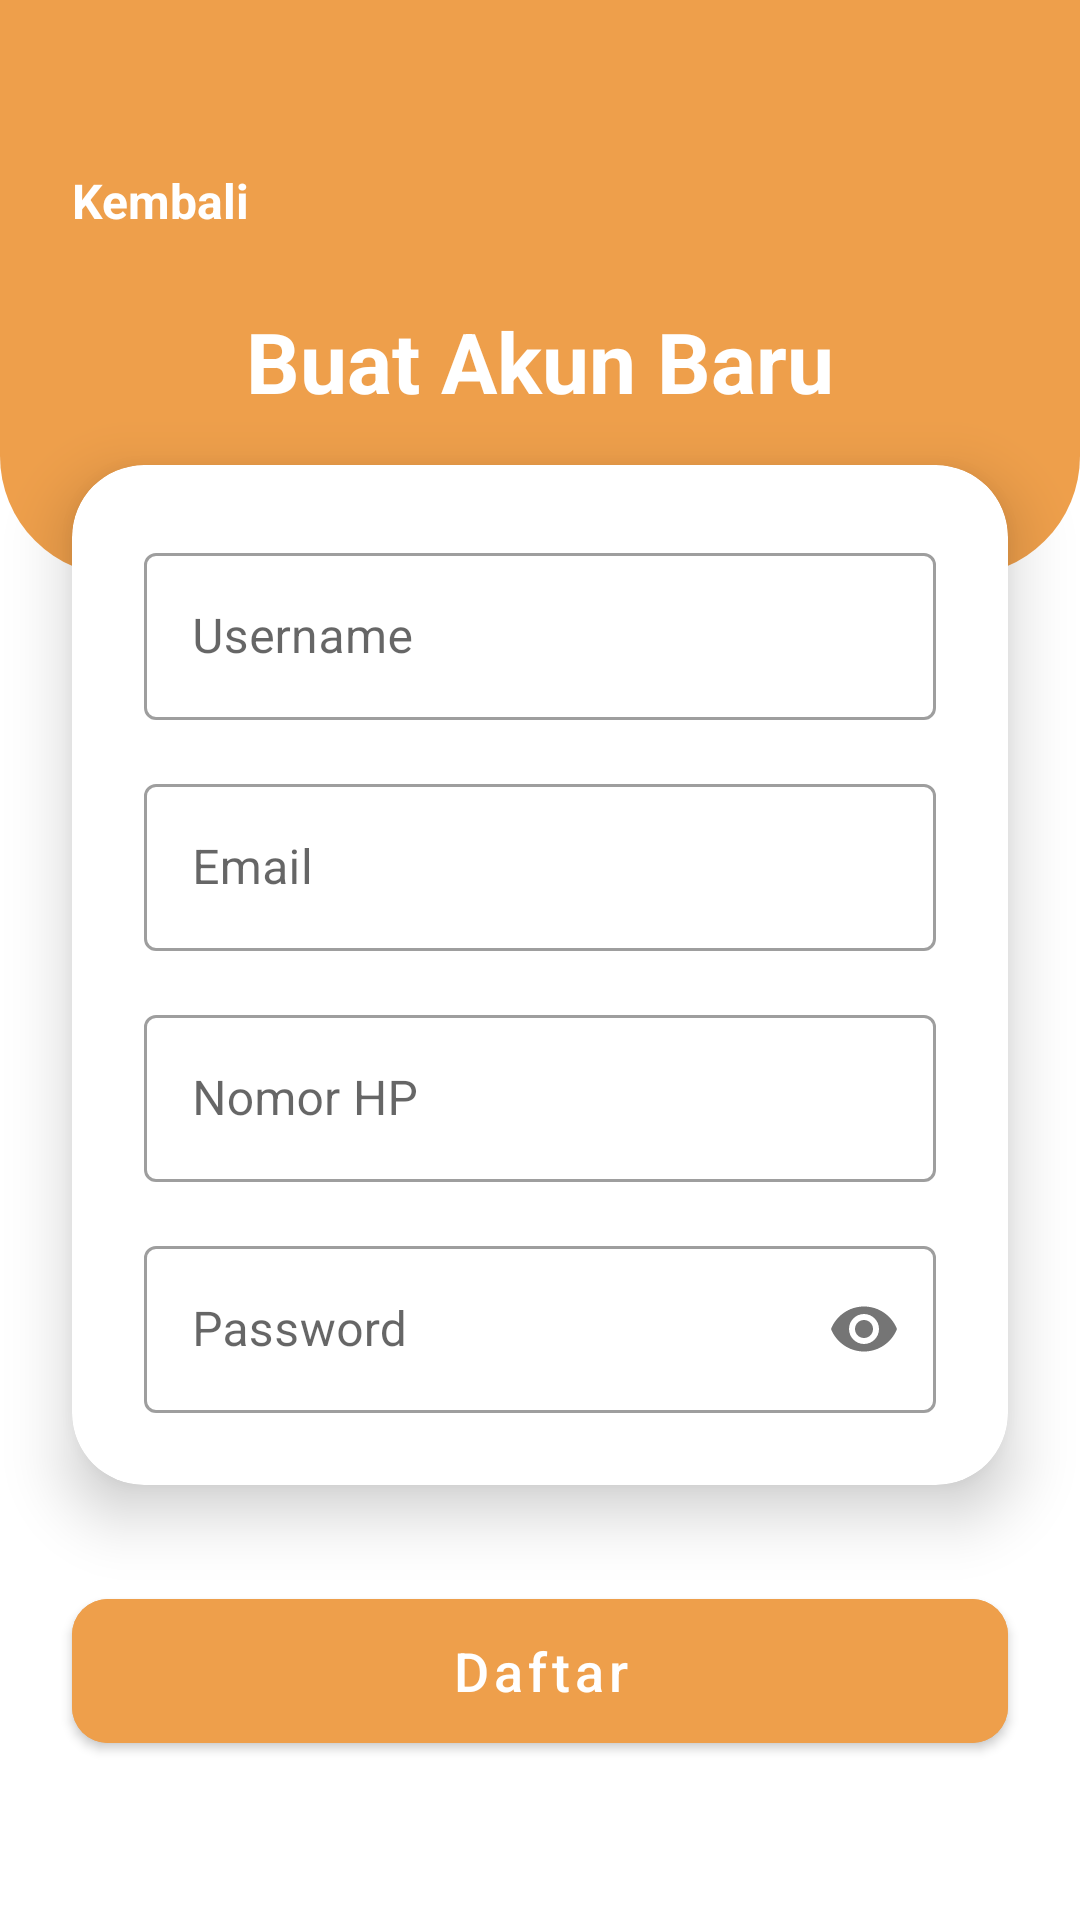

This screen was rendered from an Android layout file. Write that file and the resources it references.
<!-- AndroidManifest.xml: application theme Theme.AAR -->
<!-- res/layout/fragment_register.xml -->
<?xml version="1.0" encoding="utf-8"?>
<androidx.constraintlayout.widget.ConstraintLayout xmlns:android="http://schemas.android.com/apk/res/android"
    xmlns:app="http://schemas.android.com/apk/res-auto"
    xmlns:tools="http://schemas.android.com/tools"
    android:layout_width="match_parent"
    android:layout_height="match_parent"
    android:background="@color/white"
    tools:context=".ui.auth.RegisterFragment">

    <View
        android:id="@+id/orange_background"
        android:layout_width="match_parent"
        android:layout_height="0dp"
        android:background="@drawable/bg_orange_curved"
        app:layout_constraintHeight_percent="0.3"
        app:layout_constraintTop_toTopOf="parent" />

    <TextView
        android:id="@+id/tv_kembali"
        android:layout_width="wrap_content"
        android:layout_height="wrap_content"
        android:layout_marginStart="16dp"
        android:layout_marginTop="48dp"
        android:clickable="true"
        android:drawableStart="@drawable/ic_arrow_back"
        android:drawablePadding="8dp"
        android:focusable="true"
        android:gravity="center_vertical"
        android:padding="8dp"
        android:text="Kembali"
        android:textColor="@color/white"
        android:textSize="16sp"
        android:textStyle="bold"
        app:drawableTint="@color/white"
        app:layout_constraintStart_toStartOf="parent"
        app:layout_constraintTop_toTopOf="parent" />

    <TextView
        android:id="@+id/textView_title_register"
        android:layout_width="wrap_content"
        android:layout_height="wrap_content"
        android:layout_marginTop="16dp"
        android:text="Buat Akun Baru"
        android:textColor="@color/white"
        android:textSize="28sp"
        android:textStyle="bold"
        app:layout_constraintEnd_toEndOf="parent"
        app:layout_constraintStart_toStartOf="parent"
        app:layout_constraintTop_toBottomOf="@id/tv_kembali" />

    <com.google.android.material.card.MaterialCardView
        android:id="@+id/card_register"
        android:layout_width="match_parent"
        android:layout_height="wrap_content"
        android:layout_marginStart="24dp"
        android:layout_marginEnd="24dp"
        app:cardCornerRadius="24dp"
        app:cardElevation="12dp"
        app:layout_constraintBottom_toBottomOf="parent"
        app:layout_constraintTop_toBottomOf="@id/textView_title_register"
        app:layout_constraintVertical_bias="0.1">

        <androidx.constraintlayout.widget.ConstraintLayout
            android:layout_width="match_parent"
            android:layout_height="wrap_content"
            android:padding="24dp">

            <com.google.android.material.textfield.TextInputLayout
                android:id="@+id/til_name"
                style="@style/Widget.MaterialComponents.TextInputLayout.OutlinedBox"
                android:layout_width="0dp"
                android:layout_height="wrap_content"
                android:hint="Username"
                app:layout_constraintEnd_toEndOf="parent"
                app:layout_constraintStart_toStartOf="parent"
                app:layout_constraintTop_toTopOf="parent">

                <com.google.android.material.textfield.TextInputEditText
                    android:id="@+id/editTextName"
                    android:layout_width="match_parent"
                    android:layout_height="wrap_content"
                    android:inputType="textPersonName" />
            </com.google.android.material.textfield.TextInputLayout>

            <com.google.android.material.textfield.TextInputLayout
                android:id="@+id/til_email"
                style="@style/Widget.MaterialComponents.TextInputLayout.OutlinedBox"
                android:layout_width="0dp"
                android:layout_height="wrap_content"
                android:layout_marginTop="16dp"
                android:hint="Email"
                app:layout_constraintEnd_toEndOf="parent"
                app:layout_constraintStart_toStartOf="parent"
                app:layout_constraintTop_toBottomOf="@id/til_name">

                <com.google.android.material.textfield.TextInputEditText
                    android:id="@+id/editTextEmail"
                    android:layout_width="match_parent"
                    android:layout_height="wrap_content"
                    android:inputType="textEmailAddress" />
            </com.google.android.material.textfield.TextInputLayout>

            <com.google.android.material.textfield.TextInputLayout
                android:id="@+id/til_phone"
                style="@style/Widget.MaterialComponents.TextInputLayout.OutlinedBox"
                android:layout_width="0dp"
                android:layout_height="wrap_content"
                android:layout_marginTop="16dp"
                android:hint="Nomor HP"
                app:layout_constraintEnd_toEndOf="parent"
                app:layout_constraintStart_toStartOf="parent"
                app:layout_constraintTop_toBottomOf="@id/til_email">

                <com.google.android.material.textfield.TextInputEditText
                    android:id="@+id/editTextPhone"
                    android:layout_width="match_parent"
                    android:layout_height="wrap_content"
                    android:inputType="phone" />
            </com.google.android.material.textfield.TextInputLayout>

            <com.google.android.material.textfield.TextInputLayout
                android:id="@+id/til_password"
                style="@style/Widget.MaterialComponents.TextInputLayout.OutlinedBox"
                android:layout_width="0dp"
                android:layout_height="wrap_content"
                android:layout_marginTop="16dp"
                android:hint="Password"
                app:layout_constraintEnd_toEndOf="parent"
                app:layout_constraintStart_toStartOf="parent"
                app:layout_constraintTop_toBottomOf="@id/til_phone"
                app:passwordToggleEnabled="true">

                <com.google.android.material.textfield.TextInputEditText
                    android:id="@+id/editText_password_register"
                    android:layout_width="match_parent"
                    android:layout_height="wrap_content"
                    android:inputType="textPassword" />
            </com.google.android.material.textfield.TextInputLayout>
        </androidx.constraintlayout.widget.ConstraintLayout>

    </com.google.android.material.card.MaterialCardView>

    <com.google.android.material.button.MaterialButton
        android:id="@+id/button_register"
        android:layout_width="0dp"
        android:layout_height="60dp"
        android:layout_marginStart="24dp"
        android:layout_marginEnd="24dp"
        android:layout_marginTop="32dp"
        android:backgroundTint="@color/orange_primary"
        android:text="Daftar"
        android:textAllCaps="false"
        android:textColor="@color/white"
        android:textSize="18sp"
        app:cornerRadius="12dp"
        app:layout_constraintEnd_toEndOf="parent"
        app:layout_constraintStart_toStartOf="parent"
        app:layout_constraintTop_toBottomOf="@id/card_register" />
</androidx.constraintlayout.widget.ConstraintLayout>
<!-- resources referenced by this layout -->
<resources>
  <color name="orange_primary">#EE9F4B</color>
  <color name="white">#FFFFFFFF</color>
  <!-- drawable bg_orange_curved (drawable) -->
  <?xml version="1.0" encoding="utf-8"?>
  <shape xmlns:android="http://schemas.android.com/apk/res/android"
      android:shape="rectangle">
      <solid android:color="@color/orange_primary"/>
      <corners
          android:bottomLeftRadius="40dp"
          android:bottomRightRadius="40dp"/>
  </shape>
  <style name="Theme.AAR" parent="Theme.MaterialComponents.Light.NoActionBar">
          <item name="android:textColorSecondary">@color/abu</item>
          <item name="colorPrimary">@color/orange_primary</item>
          <item name="colorPrimaryVariant">@color/purple_700</item>
          <item name="colorOnPrimary">@color/black</item>
          <item name="colorSecondary">@color/white</item>
          <item name="colorSecondaryVariant">@color/teal_700</item>
          <item name="colorOnSecondary">@color/black</item>
  
          <item name="android:statusBarColor">@color/orange_primary</item>
  
          <item name="android:navigationBarColor">@color/white</item>
          <item name="android:unselectedAlpha">@color/black</item>
          <item name="android:windowContentOverlay">@null</item>
          <item name="tabStyle">@style/Widget.App.TabLayout</item>
  
      </style>
  <color name="abu">#1A1A1D</color>
  <color name="purple_700">#FF3700B3</color>
  <color name="black">#202123</color>
  <color name="teal_700">#FF018786</color>
  <style name="Widget.App.TabLayout" parent="Widget.MaterialComponents.TabLayout.Colored">
  
          <item name="tabRippleColor">@color/orange_primary</item>
          <item name="tabIndicatorHeight">0dp</item>
          <item name="tabIndicator">@null</item>
          <item name="tabPaddingStart">6dp</item>
          <item name="tabPaddingEnd">6dp</item>
      </style>
</resources>
